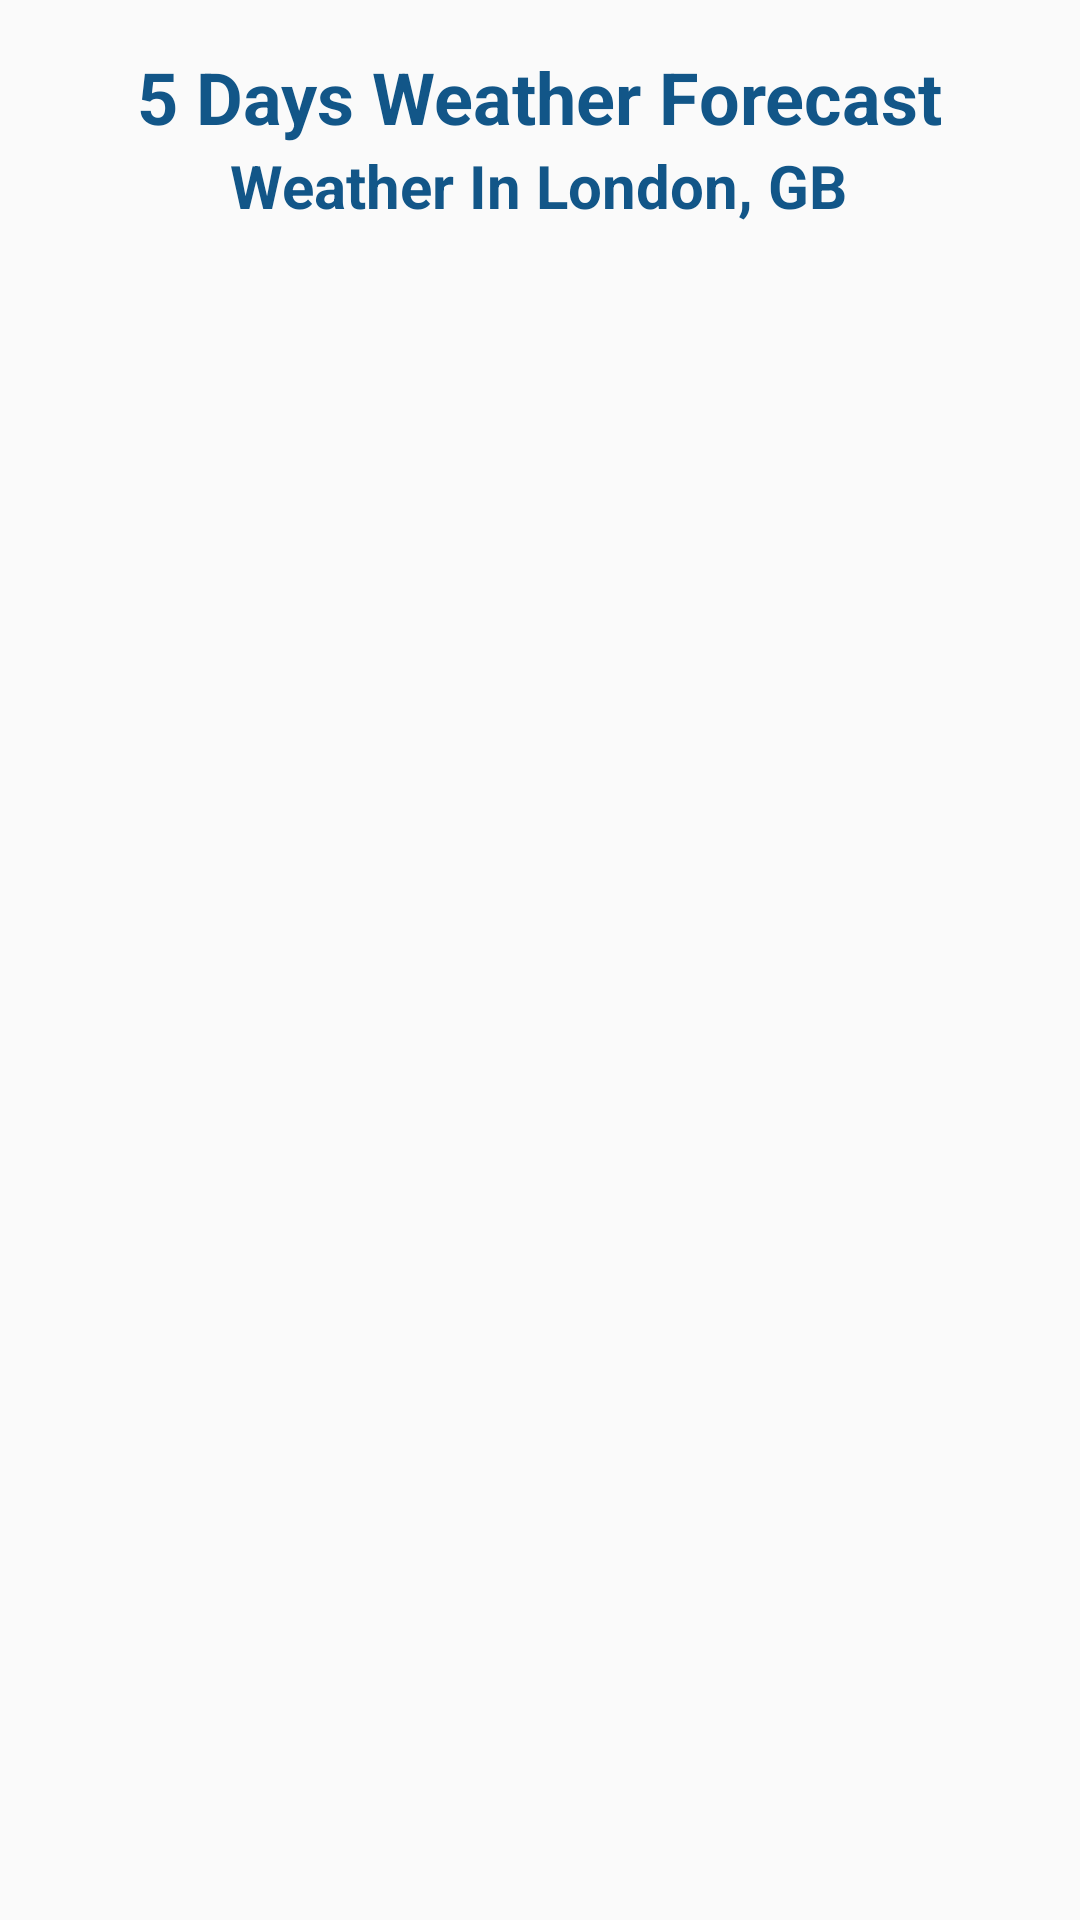

This screen was rendered from an Android layout file. Write that file and the resources it references.
<!-- AndroidManifest.xml: application theme MyMaterialTheme -->
<!-- res/layout/fragment_forecast.xml -->
<?xml version="1.0" encoding="utf-8"?>
<RelativeLayout xmlns:android="http://schemas.android.com/apk/res/android"
    xmlns:tools="http://schemas.android.com/tools"
    android:layout_width="match_parent"
    android:layout_height="match_parent"
    android:padding="16dp"
    tools:context=".ForecastFragment">

    <LinearLayout
        android:id="@+id/main_info"
        android:orientation="vertical"
        android:layout_centerHorizontal="true"
        android:gravity="center_horizontal"
        android:layout_width="wrap_content"
        android:layout_height="wrap_content"
        >
        <TextView
            android:textSize="24sp"
            android:textStyle="bold"
            android:textColor="@color/colorPrimary"
            android:text="5 Days Weather Forecast"
            android:layout_width="wrap_content"
            android:layout_height="wrap_content"/>

        <TextView
            android:id="@+id/txt_city_name"
            android:textSize="20sp"
            android:textStyle="bold"
            android:textColor="@color/colorPrimary"
            android:text="Weather In London, GB"
            android:layout_width="wrap_content"
            android:layout_height="wrap_content"/>

        


    </LinearLayout>

    <android.support.v7.widget.RecyclerView
        android:id="@+id/recycler_forecast"
        android:layout_below="@id/main_info"
        android:layout_marginTop="20dp"
        android:layout_width="match_parent"
        android:layout_height="wrap_content"
        ></android.support.v7.widget.RecyclerView>

</RelativeLayout>
<!-- resources referenced by this layout -->
<resources>
  <color name="colorPrimary">#125688</color>
  <style name="MyMaterialTheme" parent="MyMaterialTheme.Base" />
  <style name="MyMaterialTheme.Base" parent="Theme.AppCompat.Light.NoActionBar">
          <item name="colorPrimary">@color/colorPrimary</item>
          <item name="colorPrimaryDark">@color/colorPrimaryDark</item>
          <item name="colorAccent">@color/colorAccent</item>
          <item name="windowNoTitle">true</item>
          <item name="windowActionBar">false</item>
      </style>
  <color name="colorPrimaryDark">#125688</color>
  <color name="colorAccent">#c8e8ff</color>
</resources>
